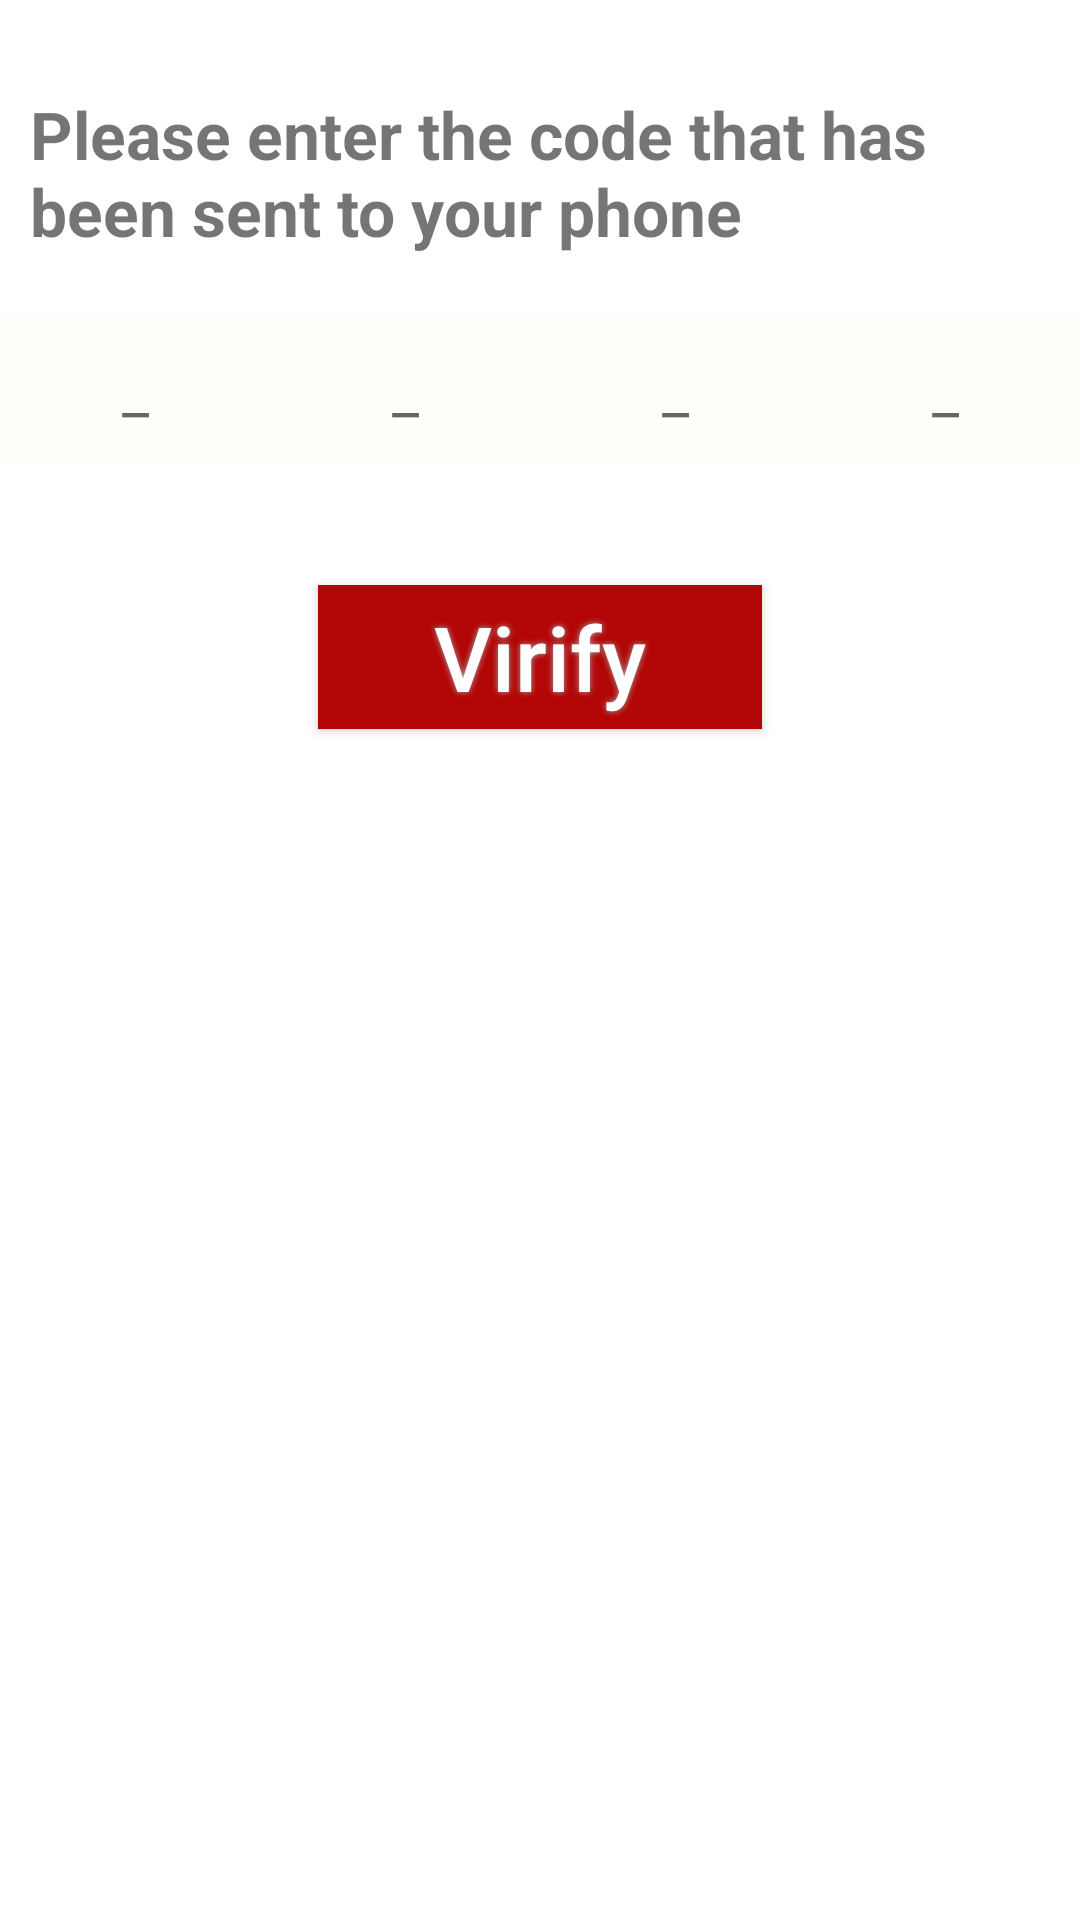

The Android layout XML behind this screen, and the referenced resources:
<!-- AndroidManifest.xml: application theme Theme.BDT -->
<!-- res/layout/activity_verify_otpactivity.xml -->
<LinearLayout xmlns:android="http://schemas.android.com/apk/res/android"
    xmlns:tools="http://schemas.android.com/tools"
    android:layout_width="match_parent"
    android:layout_height="match_parent"
    android:orientation="vertical">


    <TextView
        android:layout_width="wrap_content"
        android:layout_height="wrap_content"
        android:layout_marginTop="30dp"
        android:paddingLeft="10dp"
        android:paddingRight="10dp"
        android:text="Please enter the code that has been sent to your phone "
        android:textSize="22dp"
        android:textStyle="bold"


        />


    <LinearLayout
        android:layout_width="match_parent"
        android:layout_height="70dp"
        android:layout_marginTop="10dp"
        android:orientation="horizontal"


        >


        <EditText
            android:id="@+id/firstNumber"
            android:layout_width="100dp"
            android:layout_height="50dp"
            android:layout_gravity="center"
            android:layout_weight="1"
            android:background="#fffefb"
            android:gravity="center"
            android:hint="_"
            android:textColor="#b3b3a5"
            android:textSize="20dp"


            />

        <EditText
            android:id="@+id/secundNumber"
            android:layout_width="100dp"
            android:layout_height="50dp"
            android:layout_gravity="center"
            android:layout_weight="1"
            android:background="#fffefb"
            android:gravity="center"
            android:hint="_"
            android:textColor="#b3b3a5"
            android:textSize="20dp"


            />

        <EditText
            android:id="@+id/thirdNumber"
            android:layout_width="100dp"
            android:layout_height="50dp"
            android:layout_gravity="center"
            android:layout_weight="1"
            android:background="#fffefb"
            android:gravity="center"
            android:hint="_"
            android:textColor="#b3b3a5"
            android:textSize="20dp"


            />


        <EditText
            android:id="@+id/fourthNumber"
            android:layout_width="100dp"
            android:layout_height="50dp"
            android:layout_gravity="center"
            android:layout_weight="1"
            android:background="#fffefb"
            android:gravity="center"
            android:hint="_"
            android:textColor="#b3b3a5"
            android:textSize="20dp"


            />


    </LinearLayout>

    <Button
        android:id="@+id/virify"

        android:layout_width="148dp"
        android:layout_height="wrap_content"
        android:textAllCaps="false"

        android:layout_gravity="center"
        android:layout_marginTop="30dp"
        android:background="@drawable/shape"
        android:onClick="Virify"
        android:shadowColor="#A8A8A8"
        android:shadowDx="0"
        android:shadowDy="0"
        android:shadowRadius="5"
        android:text="Virify"
        android:textColor="#FFFFFF"
        android:textSize="30sp" />

</LinearLayout>
<!-- resources referenced by this layout -->
<resources>
  <!-- drawable shape (drawable) -->
  <?xml version="1.0" encoding="utf-8"?>
  <shape xmlns:android="http://schemas.android.com/apk/res/android" android:shape="rectangle" >
      <corners
          android:topLeftRadius="0dp"
          android:topRightRadius="0dp"
          android:bottomLeftRadius="0dp"
          android:bottomRightRadius="0dp"
  
          />
      <solid
          android:color="#b30606"
          />
      <size
          android:width="148dp"
          android:height="40dp"
          />
  </shape>
  <style name="Theme.BDT" parent="Theme.MaterialComponents.DayNight.DarkActionBar">
          
          <item name="colorPrimary">@color/purple_500</item>
          <item name="colorPrimaryVariant">@color/purple_700</item>
          <item name="colorOnPrimary">@color/white</item>
          
          <item name="colorSecondary">@color/teal_200</item>
          <item name="colorSecondaryVariant">@color/teal_700</item>
          <item name="colorOnSecondary">@color/black</item>
          
          <item name="android:statusBarColor" tools:targetApi="l">?attr/colorPrimaryVariant</item>
          
      </style>
  <!-- not gathered from this repository: default colours our renderer supplied (Android Studio template values) -->
  <color name="purple_500">#FF6200EE</color>
  <color name="purple_700">#FF3700B3</color>
  <color name="teal_200">#FF03DAC5</color>
  <color name="teal_700">#FF018786</color>
  <color name="black">#FF000000</color>
  <color name="white">#FFFFFFFF</color>
</resources>
